Dataset: products (GitHub, miguelalche/transfer_learning). Classes: boligrafos, marroquineria.

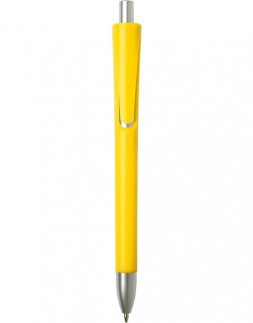
Label: boligrafos

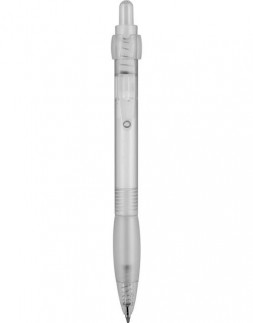
Label: boligrafos

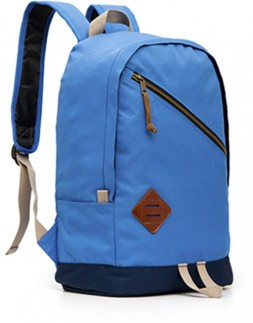
Label: marroquineria

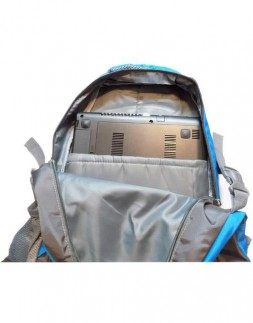
Label: marroquineria

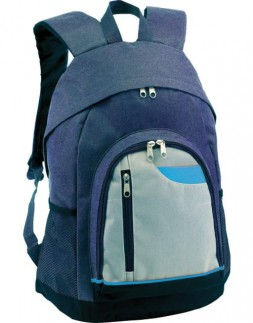
Label: marroquineria

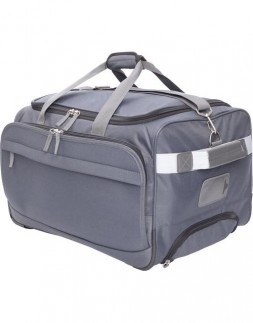
Label: marroquineria
